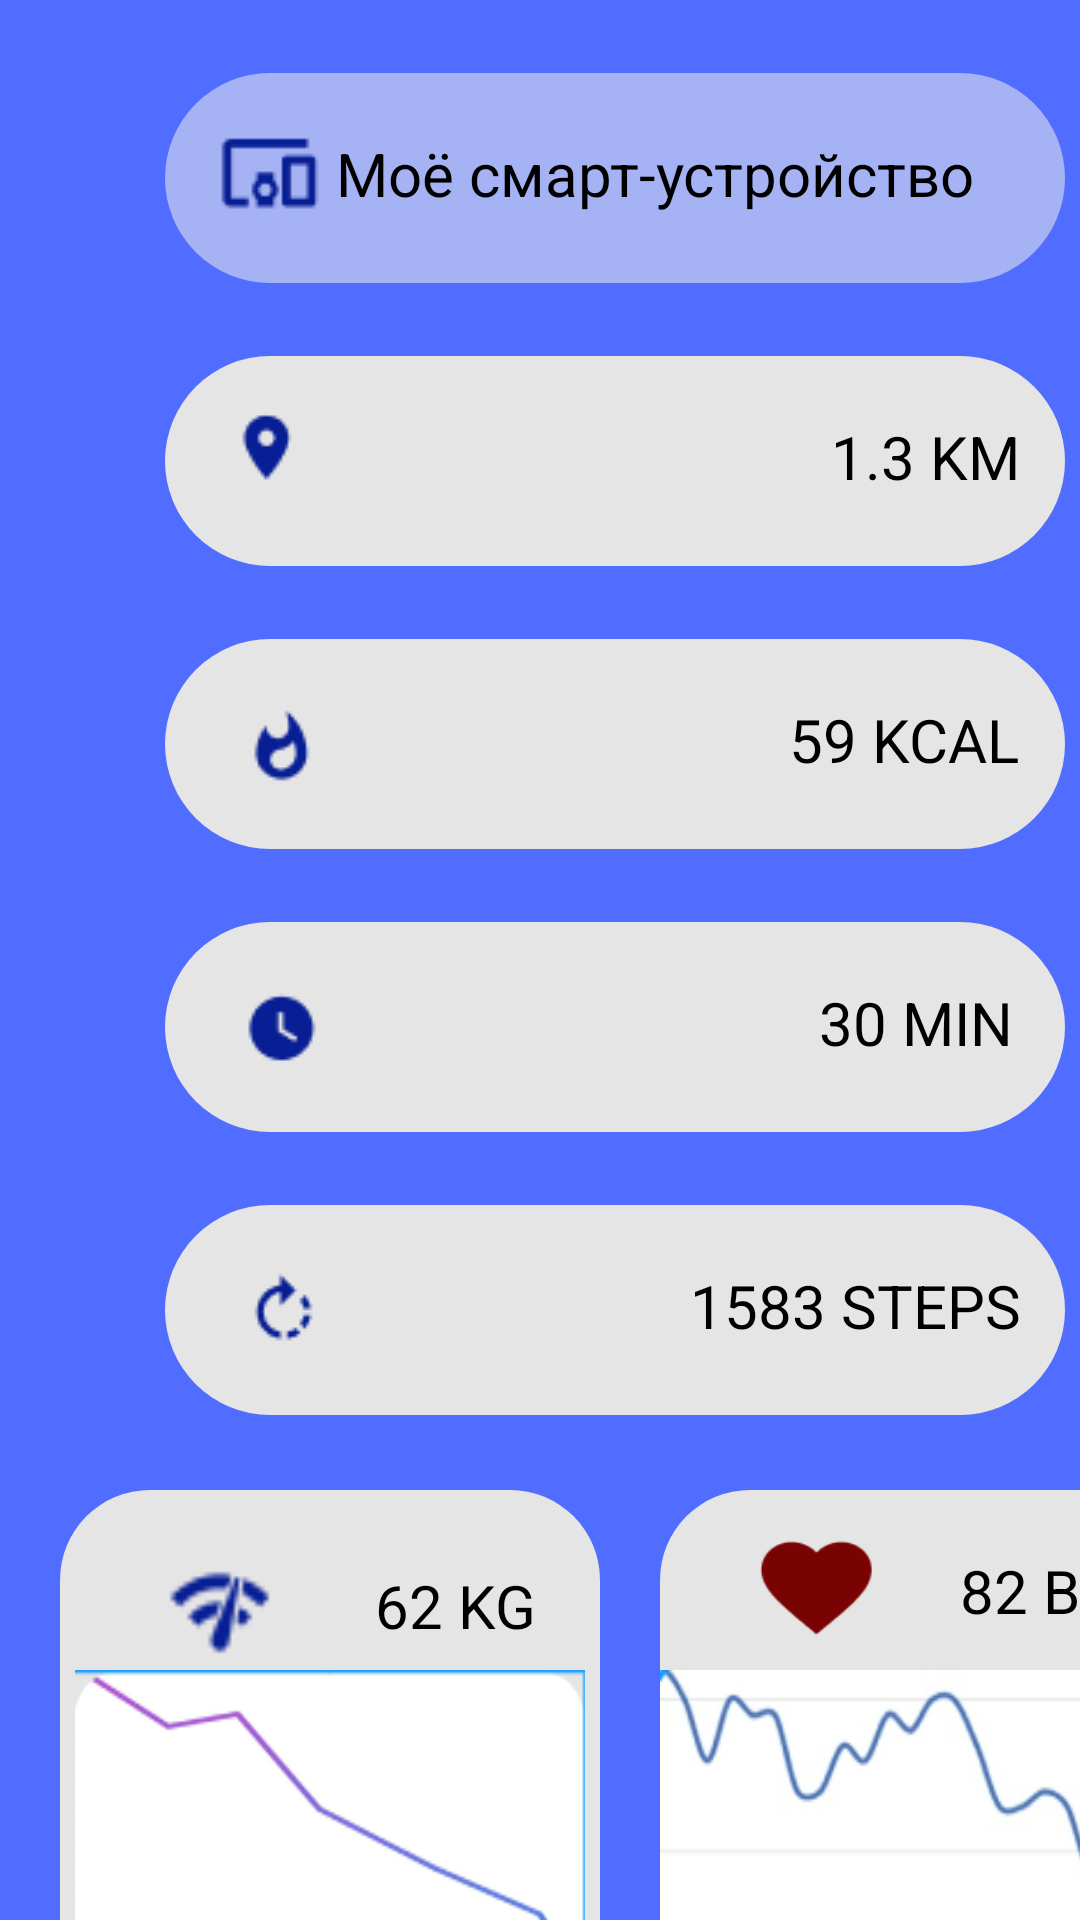

This screen was rendered from an Android layout file. Write that file and the resources it references.
<!-- AndroidManifest.xml: application theme Theme.PR_10 -->
<!-- res/layout/activity_main.xml -->
<?xml version="1.0" encoding="utf-8"?>
<LinearLayout xmlns:app="http://schemas.android.com/apk/res-auto"
    xmlns:tools="http://schemas.android.com/tools"
    android:layout_width="match_parent"
    xmlns:android="http://schemas.android.com/apk/res/android"
    android:layout_height="match_parent"
    android:orientation="vertical"
    android:background="#516DFF"
    >
    <LinearLayout

        android:background="@drawable/radius_button"
        android:layout_width="300dp"
        android:layout_height="70dp"
        android:layout_marginLeft="55dp"
        android:layout_marginTop="73px">
        <ImageView
            android:layout_width="wrap_content"
            android:layout_height="wrap_content"
            android:background="@drawable/sq"
            android:layout_marginTop="15dp"
            android:layout_marginLeft="15dp">
        </ImageView>
        <TextView
            android:layout_width="wrap_content"
            android:layout_height="wrap_content"
            android:text="Моё смарт-устройство"
            android:textColor="@color/black"
            android:textSize="20dp"
            android:layout_marginTop="20dp">

        </TextView>
    </LinearLayout>
    <LinearLayout
        android:background="@drawable/radius_button_2"
        android:layout_width="300dp"
        android:layout_height="70dp"
        android:layout_marginLeft="55dp"
        android:layout_marginTop="73px">
        <ImageView
            android:layout_width="wrap_content"
            android:layout_height="wrap_content"
           android:background="@drawable/eq"
            android:layout_marginTop="15dp"
            android:layout_marginLeft="20dp">
        </ImageView>
        <TextView
            android:layout_width="wrap_content"
            android:layout_height="wrap_content"
            android:text="1.3 KM"
            android:textColor="@color/black"
            android:textSize="20dp"
            android:layout_marginTop="20dp"
            android:layout_marginLeft="175dp">

        </TextView>
    </LinearLayout>
    <LinearLayout
        android:background="@drawable/radius_button_2"
        android:layout_width="300dp"
        android:layout_height="70dp"
        android:layout_marginLeft="55dp"
        android:layout_marginTop="73px">
        <ImageView
            android:layout_width="wrap_content"
            android:layout_height="wrap_content"
            android:background="@drawable/qeq"
            android:layout_marginTop="15dp"
            android:layout_marginLeft="20dp">
        </ImageView>
        <TextView
            android:layout_width="wrap_content"
            android:layout_height="wrap_content"
            android:text="59 KCAL"
            android:textColor="@color/black"
            android:textSize="20dp"
            android:layout_marginTop="20dp"
            android:layout_marginLeft="150dp">

        </TextView>
    </LinearLayout>
    <LinearLayout
        android:background="@drawable/radius_button_2"
        android:layout_width="300dp"
        android:layout_height="70dp"
        android:layout_marginLeft="55dp"
        android:layout_marginTop="73px">
        <ImageView
            android:layout_width="wrap_content"
            android:layout_height="wrap_content"
            android:background="@drawable/trt"
            android:layout_marginTop="15dp"
            android:layout_marginLeft="20dp">
        </ImageView>
        <TextView
            android:layout_width="wrap_content"
            android:layout_height="wrap_content"
            android:text="30 MIN"
            android:textColor="@color/black"
            android:textSize="20dp"
            android:layout_marginTop="20dp"
            android:layout_marginLeft="160dp">

        </TextView>
    </LinearLayout>
    <LinearLayout
        android:background="@drawable/radius_button_2"
        android:layout_width="300dp"
        android:layout_height="70dp"
        android:layout_marginLeft="55dp"
        android:layout_marginTop="73px">
        <ImageView
            android:layout_width="wrap_content"
            android:layout_height="wrap_content"
            android:background="@drawable/eqw"
            android:layout_marginTop="20dp"
            android:layout_marginLeft="25dp">
        </ImageView>
        <TextView
            android:layout_width="wrap_content"
            android:layout_height="wrap_content"
            android:text="1583 STEPS"
            android:textColor="@color/black"
            android:textSize="20dp"
            android:layout_marginTop="20dp"
            android:layout_marginLeft="120dp">

        </TextView>
    </LinearLayout>


<LinearLayout
    android:layout_width="match_parent"
    android:layout_height="match_parent"
    android:orientation="horizontal">
    <LinearLayout
        android:layout_width="180dp"
        android:layout_height="180dp"
        android:orientation="vertical"
        android:background="@drawable/radius_button_3"
        android:layout_marginTop="25dp"
        android:layout_marginLeft="20dp">
<LinearLayout
    android:layout_width="match_parent"
    android:layout_height="wrap_content"
    android:orientation="horizontal">
    <ImageView
        android:layout_width="45dp"
        android:layout_height="40dp"
        android:layout_marginTop="20dp"
        android:layout_marginLeft="30dp"
        android:background="@drawable/wifi"></ImageView>
    <TextView
        android:layout_width="wrap_content"
        android:layout_height="wrap_content"
        android:text="62 KG"
        android:textColor="@color/black"
        android:textSize="20dp"
        android:layout_marginTop="25dp"
        android:layout_marginLeft="30dp">
    </TextView>

</LinearLayout>

        <ImageView
            android:layout_width="170dp"
            android:layout_height="100dp"
            android:background="@drawable/grafic"
            android:layout_marginLeft="5dp">

        </ImageView>
    </LinearLayout>
    <LinearLayout
        android:layout_width="180dp"
        android:layout_height="180dp"
        android:orientation="vertical"
        android:background="@drawable/radius_button_3"
        android:layout_marginTop="25dp"
        android:layout_marginLeft="20dp">
        <LinearLayout
            android:layout_width="match_parent"
            android:layout_height="wrap_content"
            android:orientation="horizontal">
            <ImageView
                android:layout_width="45dp"
                android:layout_height="40dp"
                android:layout_marginTop="10dp"
                android:layout_marginLeft="30dp"
                android:background="@drawable/heart"></ImageView>
            <TextView
                android:layout_width="wrap_content"
                android:layout_height="wrap_content"
                android:text="82 BMP"
                android:textColor="@color/black"
                android:textSize="20dp"
                android:layout_marginTop="20dp"
                android:layout_marginLeft="25dp">
            </TextView>

        </LinearLayout>
        <ImageView
            android:layout_width="180dp"
            android:layout_height="100dp"
            android:background="@drawable/graph2"

            android:layout_marginTop="10dp">

        </ImageView>
    </LinearLayout>
</LinearLayout>

</LinearLayout>
<!-- resources referenced by this layout -->
<resources>
  <!-- drawable eq: png bitmap (drawable, 469 bytes) -->
  <!-- drawable eqw: png bitmap (drawable, 548 bytes) -->
  <!-- drawable grafic: png bitmap (drawable, 5972 bytes) -->
  <!-- drawable graph2: png bitmap (drawable, 11830 bytes) -->
  <!-- drawable heart: png bitmap (drawable, 1015 bytes) -->
  <!-- drawable qeq: png bitmap (drawable, 568 bytes) -->
  <!-- drawable radius_button (drawable) -->
  <?xml version="1.0" encoding="utf-8"?>
  <shape xmlns:android="http://schemas.android.com/apk/res/android">
  <solid android:color="#A5B2F3"/>
      <corners
      android:topLeftRadius="45dp"
      android:topRightRadius="45dp"
      android:bottomLeftRadius="45dp"
      android:bottomRightRadius="45dp"/>
  </shape>
  <!-- drawable radius_button_2 (drawable) -->
  <?xml version="1.0" encoding="utf-8"?>
  <shape xmlns:android="http://schemas.android.com/apk/res/android">
  <solid android:color="#E5E5E5"/>
      <corners
      android:topLeftRadius="45dp"
      android:topRightRadius="45dp"
      android:bottomLeftRadius="45dp"
      android:bottomRightRadius="45dp"/>
  </shape>
  <!-- drawable radius_button_3 (drawable) -->
  <?xml version="1.0" encoding="utf-8"?>
  <shape xmlns:android="http://schemas.android.com/apk/res/android">
  <solid android:color="#E5E5E5"/>
      <corners
      android:topLeftRadius="30dp"
      android:topRightRadius="30dp"
      android:bottomLeftRadius="30dp"
      android:bottomRightRadius="30dp"/>
  </shape>
  <!-- drawable sq: png bitmap (drawable, 534 bytes) -->
  <!-- drawable trt: png bitmap (drawable, 546 bytes) -->
  <!-- drawable wifi: png bitmap (drawable, 561 bytes) -->
  <style name="Theme.PR_10" parent="Theme.AppCompat.DayNight.NoActionBar">
          
          <item name="colorPrimary">@color/purple_500</item>
          <item name="colorPrimaryVariant">@color/purple_700</item>
          <item name="colorOnPrimary">@color/white</item>
          
          <item name="colorSecondary">@color/teal_200</item>
          <item name="colorSecondaryVariant">@color/teal_700</item>
          <item name="colorOnSecondary">@color/black</item>
          
          <item name="android:statusBarColor" tools:targetApi="l">?attr/colorPrimaryVariant</item>
          
      </style>
  <!-- not gathered from this repository: default colours our renderer supplied (Android Studio template values) -->
  <color name="purple_500">#FF6200EE</color>
  <color name="purple_700">#FF3700B3</color>
  <color name="teal_200">#FF03DAC5</color>
  <color name="teal_700">#FF018786</color>
  <color name="black">#FF000000</color>
  <color name="white">#FFFFFFFF</color>
</resources>
